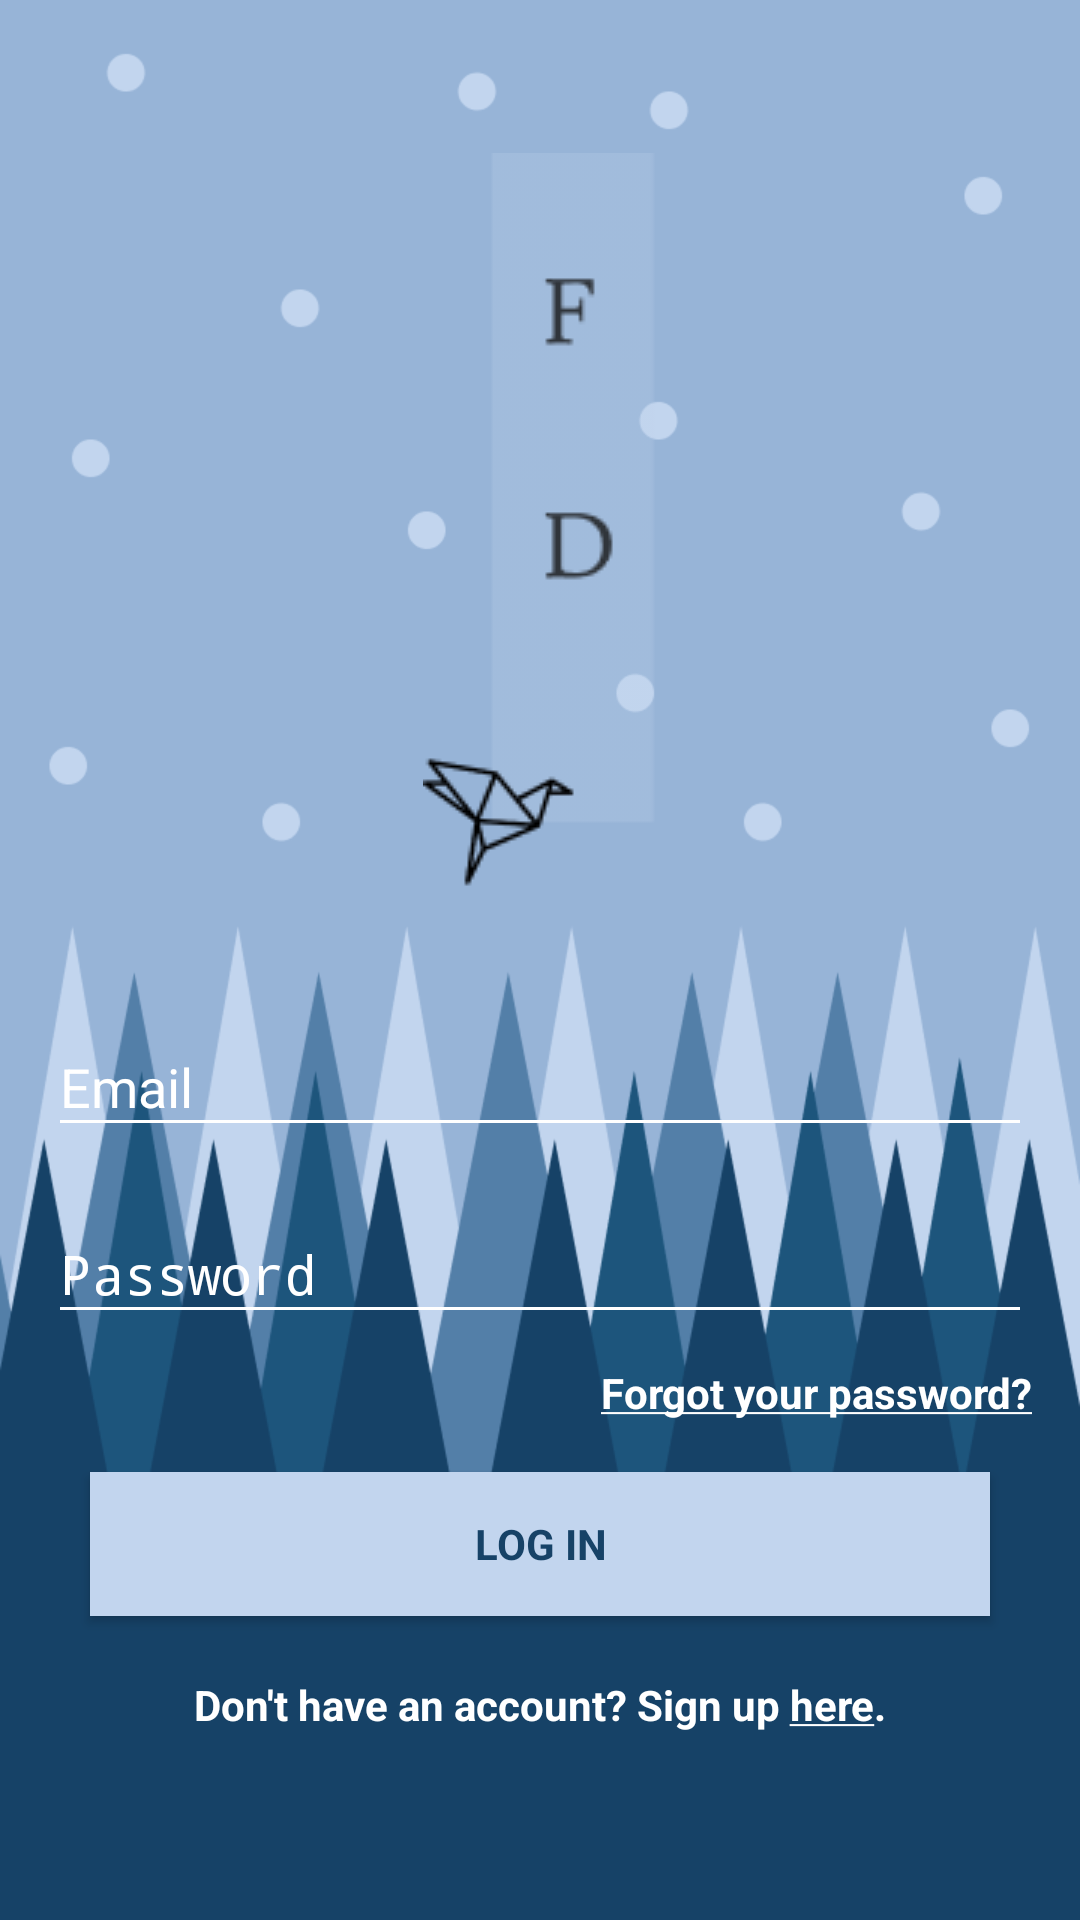

This screen was rendered from an Android layout file. Write that file and the resources it references.
<!-- AndroidManifest.xml: application theme AppTheme -->
<!-- res/layout/login_activity.xml -->
<?xml version="1.0" encoding="utf-8"?>

<RelativeLayout xmlns:android="http://schemas.android.com/apk/res/android"
    xmlns:tools="http://schemas.android.com/tools"
    android:background="@drawable/background_generic"
    android:layout_width="match_parent"
    android:layout_height="match_parent"
    android:gravity="center"
    android:orientation="vertical"
    android:paddingLeft="16dp"
    android:paddingTop="16dp"
    android:paddingRight="16dp"
    android:paddingBottom="16dp"
    tools:context=".LoginActivity">

    
    <ProgressBar
        android:id="@+id/login_progress"
        style="?android:attr/progressBarStyleLarge"
        android:layout_width="wrap_content"
        android:layout_height="wrap_content"
        android:layout_centerInParent="true"
        android:layout_marginBottom="8dp"
        android:visibility="gone" />

    <RelativeLayout
        android:id="@+id/email_login_form"
        android:layout_width="match_parent"
        android:layout_height="match_parent"
        android:orientation="vertical"
        android:layout_centerVertical="true"
        android:gravity="center">

        <ImageView
            android:id="@+id/logo"
            android:layout_width="wrap_content"
            android:layout_height="wrap_content"
            android:layout_centerHorizontal="true"
            android:src="@drawable/logo"
            android:layout_marginBottom="30dp"
            />

        <com.google.android.material.textfield.TextInputLayout
            android:id="@+id/email_input_layout"
            android:layout_below="@id/logo"
            android:textColorHint="@color/white"
            android:layout_width="match_parent"
            android:layout_height="wrap_content">

            <AutoCompleteTextView
                android:textColor="@color/white"
                android:theme="@style/EditTextTheme"
                android:layout_marginBottom="10dp"
                android:id="@+id/email"
                android:layout_width="match_parent"
                android:layout_height="wrap_content"
                android:hint="@string/prompt_email"
                android:inputType="textEmailAddress"
                android:maxLines="1"
                android:singleLine="true" />

        </com.google.android.material.textfield.TextInputLayout>

        <com.google.android.material.textfield.TextInputLayout
            android:id="@+id/password_input_layout"
            android:layout_below="@id/email_input_layout"
            android:textColorHint="@color/white"
            android:layout_width="match_parent"
            android:layout_height="wrap_content">

            <EditText
                android:textColor="@color/white"
                android:theme="@style/EditTextTheme"
                android:layout_marginBottom="10dp"
                android:id="@+id/password"
                android:layout_width="match_parent"
                android:layout_height="wrap_content"
                android:hint="@string/prompt_password"
                android:imeActionId="6"
                android:imeActionLabel="@string/action_log_in_short"
                android:imeOptions="actionUnspecified"
                android:inputType="textPassword"
                android:maxLines="1"
                android:singleLine="true" />

        </com.google.android.material.textfield.TextInputLayout>

        <TextView
            android:id="@+id/forgot_password"
            android:layout_below="@id/password_input_layout"
            android:layout_width="match_parent"
            android:layout_height="20dp"
            android:text="@string/forgot_password"
            android:textAlignment="textEnd"
            android:textAllCaps="false"
            android:textColor="@color/white"
            android:textStyle="bold" />

        <Button
            android:id="@+id/log_in_button"
            android:layout_below="@id/forgot_password"
            android:layout_centerHorizontal="true"
            android:textColor="@color/colorPrimary"
            android:background="@color/colorPrimaryDark"
            style="?android:textAppearanceSmall"
            android:layout_width="300dp"
            android:layout_height="wrap_content"
            android:layout_marginTop="16dp"
            android:text="@string/action_log_in"
            android:textStyle="bold" />

        <TextView
            android:id="@+id/sign_up_link"
            android:layout_marginTop="20dp"
            android:layout_below="@id/log_in_button"
            android:layout_width="match_parent"
            android:layout_height="30dp"
            android:text="@string/sign_up_text_field"
            android:textColor="@color/white"
            android:textAlignment="center"
            android:textStyle="bold"/>

    </RelativeLayout>

</RelativeLayout>
<!-- resources referenced by this layout -->
<resources>
  <color name="colorPrimary">#164267</color>
  <color name="colorPrimaryDark">#C2D5EE</color>
  <color name="white">#FFFFFF</color>
  <!-- drawable background_generic: png bitmap (drawable, 43912 bytes) -->
  <!-- drawable logo: png bitmap (drawable, 3463 bytes) -->
  <string name="action_log_in">Log in</string>
  <string name="action_log_in_short">Log in</string>
  <string name="forgot_password"><u>Forgot your password?</u></string>
  <string name="prompt_email">Email</string>
  <string name="prompt_password">Password</string>
  <string name="sign_up_text_field">Don\'t have an account? Sign up <u>here</u>.</string>
  <style name="EditTextTheme" parent="Theme.AppCompat.Light.DarkActionBar">
          <item name="colorControlNormal">@color/white</item>
          <item name="colorControlActivated">@color/white</item>
          <item name="colorControlHighlight">@color/white</item>
      </style>
  <style name="AppTheme" parent="Theme.AppCompat.Light.DarkActionBar">
          
          <item name="colorPrimary">@color/colorPrimary</item>
          <item name="colorPrimaryDark">@color/colorPrimaryDark</item>
          <item name="colorAccent">@color/colorAccent</item>
      </style>
  <color name="colorAccent">#000000</color>
</resources>
